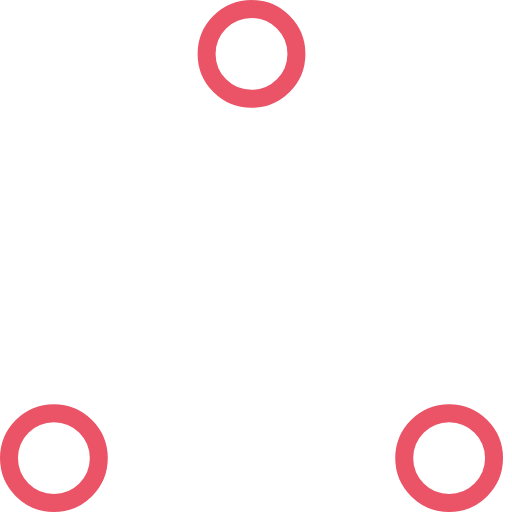
t = 0.00 s
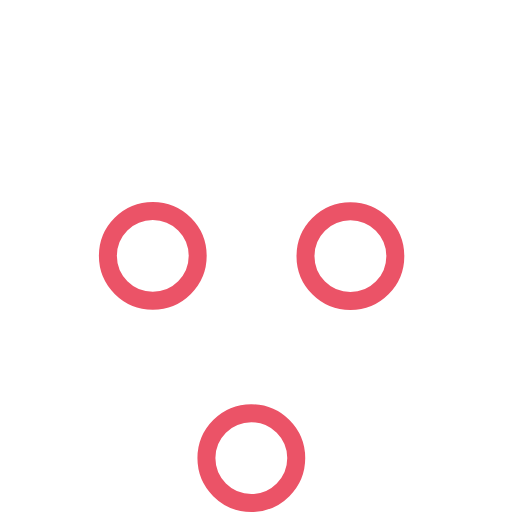
t = 0.37 s
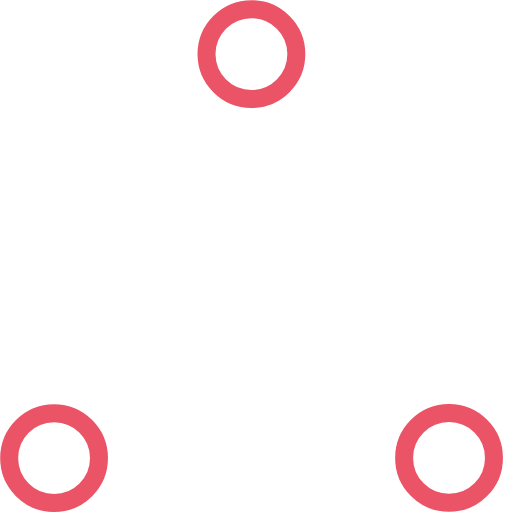
t = 0.73 s
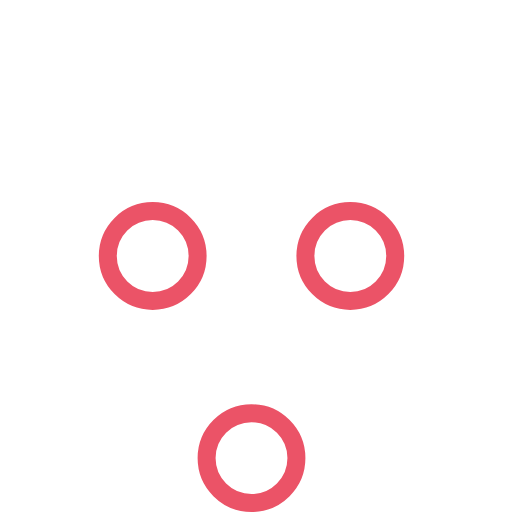
t = 1.10 s
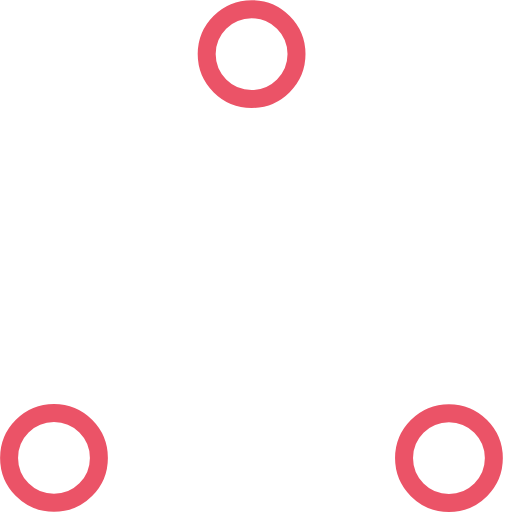
t = 1.47 s
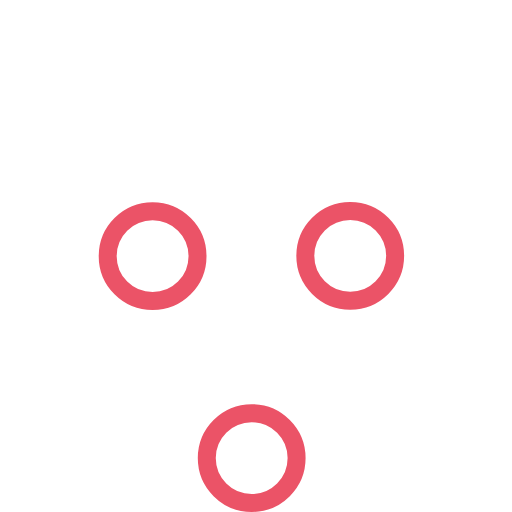
t = 1.83 s

The animated SVG that drew these frames (rendered in a browser with its animation timeline set to each time). Animation: 6 SMIL elements (animate=6); one cycle of 2.20 s, repeats indefinitely.

<!-- By Sam Herbert (@sherb), for everyone. More @ http://goo.gl/7AJzbL -->
<!-- Todo: add easing -->
<svg width="57" height="57" viewBox="0 0 57 57" xmlns="http://www.w3.org/2000/svg" stroke="#eb5367">
    <g fill="none" fill-rule="evenodd">
        <g transform="translate(1 1)" stroke-width="2">
            <circle cx="5" cy="50" r="5">
                <animate attributeName="cy"
                     begin="0s" dur="2.2s"
                     values="50;5;50;50"
                     calcMode="linear"
                     repeatCount="indefinite" />
                <animate attributeName="cx"
                     begin="0s" dur="2.2s"
                     values="5;27;49;5"
                     calcMode="linear"
                     repeatCount="indefinite" />
            </circle>
            <circle cx="27" cy="5" r="5">
                <animate attributeName="cy"
                     begin="0s" dur="2.2s"
                     from="5" to="5"
                     values="5;50;50;5"
                     calcMode="linear"
                     repeatCount="indefinite" />
                <animate attributeName="cx"
                     begin="0s" dur="2.2s"
                     from="27" to="27"
                     values="27;49;5;27"
                     calcMode="linear"
                     repeatCount="indefinite" />
            </circle>
            <circle cx="49" cy="50" r="5">
                <animate attributeName="cy"
                     begin="0s" dur="2.2s"
                     values="50;50;5;50"
                     calcMode="linear"
                     repeatCount="indefinite" />
                <animate attributeName="cx"
                     from="49" to="49"
                     begin="0s" dur="2.2s"
                     values="49;5;27;49"
                     calcMode="linear"
                     repeatCount="indefinite" />
            </circle>
        </g>
    </g>
</svg>
